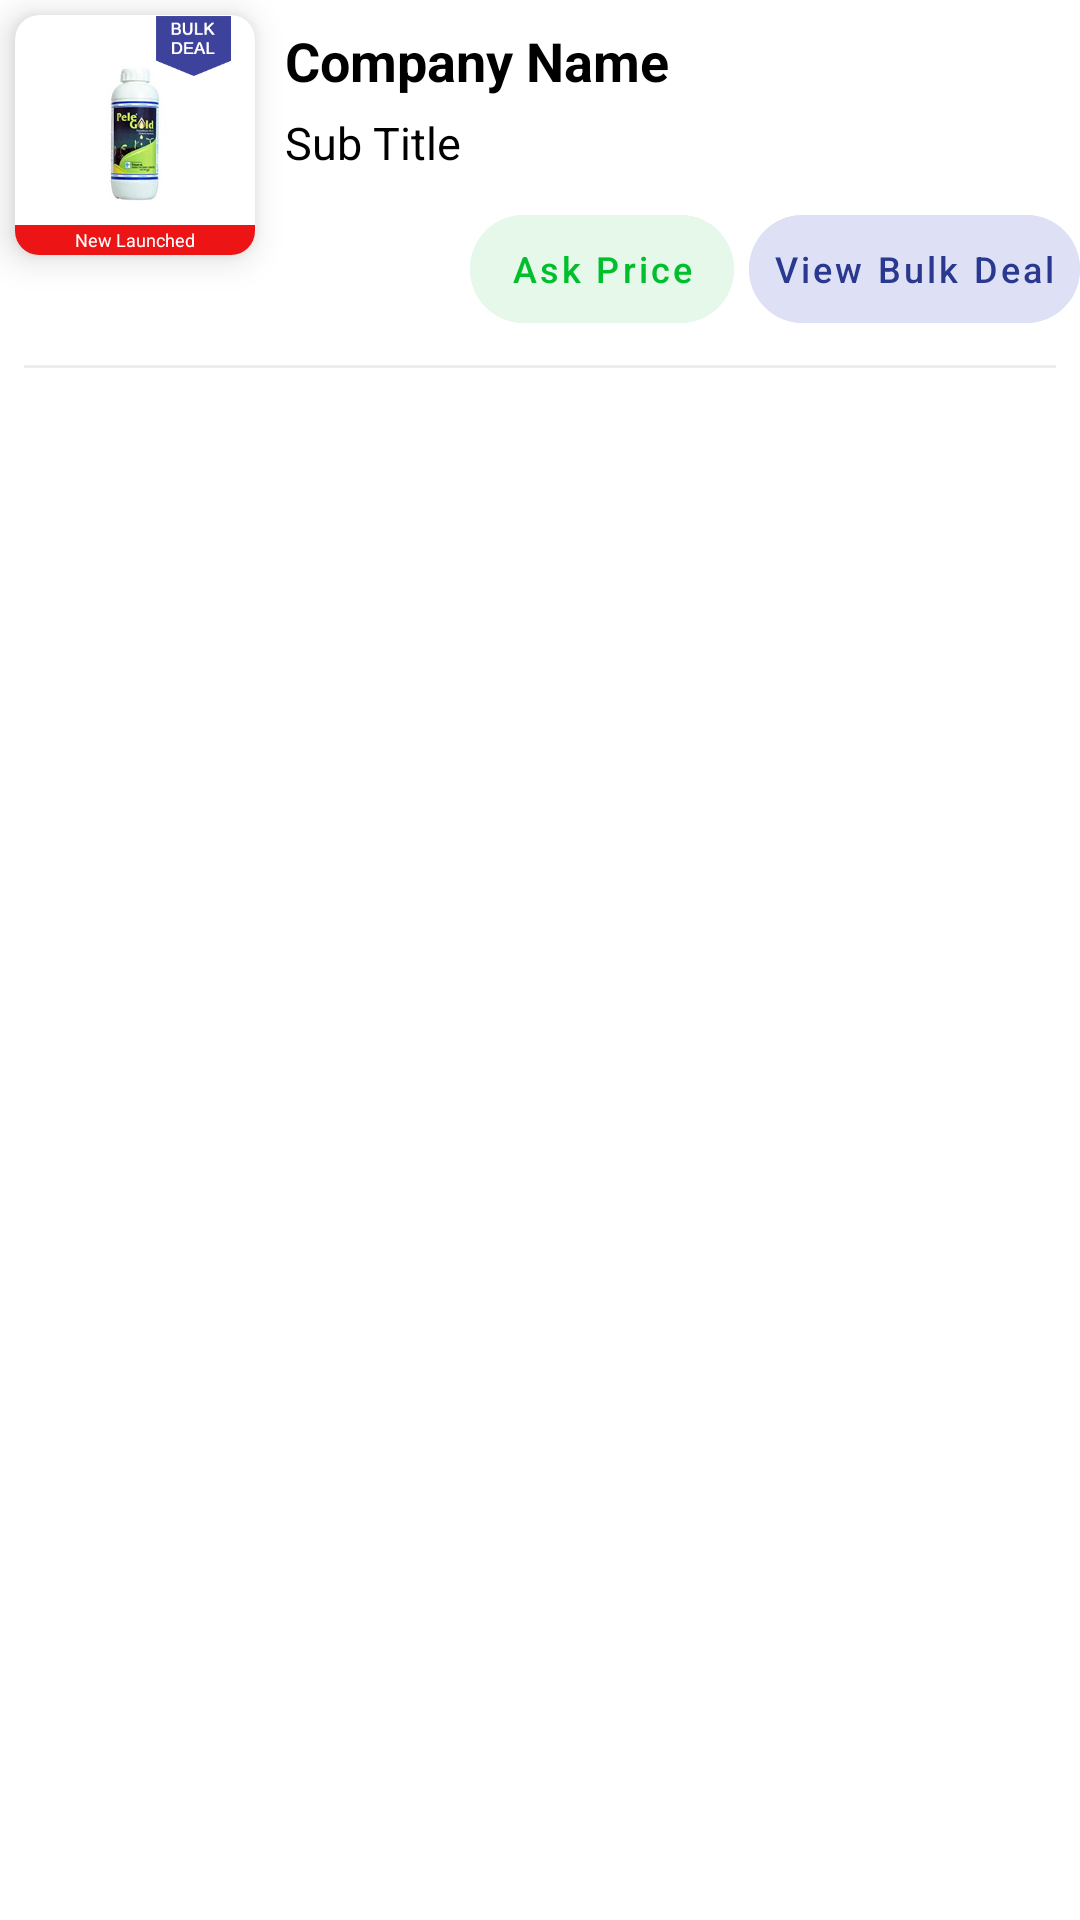

Android layout source for this screen:
<!-- AndroidManifest.xml: application theme Theme.MyFirstProject -->
<!-- res/layout/raw_supplier_details.xml -->
<?xml version="1.0" encoding="utf-8"?>
<LinearLayout xmlns:android="http://schemas.android.com/apk/res/android"
    xmlns:app="http://schemas.android.com/apk/res-auto"
    android:layout_width="match_parent"
    android:layout_height="wrap_content"
    xmlns:tools="http://schemas.android.com/tools"
    android:orientation="vertical">


    <LinearLayout
        android:layout_width="match_parent"
        android:layout_height="wrap_content"
        android:orientation="horizontal">

        

        <androidx.cardview.widget.CardView
            android:id="@+id/product_card"
            android:layout_width="wrap_content"
            android:layout_height="wrap_content"
            android:layout_marginHorizontal="5dp"
            android:layout_marginVertical="5dp"
            app:cardCornerRadius="8dp"
            android:translationZ="5dp"
            android:clickable="true"
            android:foreground="?android:attr/selectableItemBackground"
            android:foregroundTint="@color/background"
            style="@style/SelectableItemBackground"
            android:focusable="true"
            android:elevation="8dp">

            <ImageView
                android:id="@+id/product_image"
                android:layout_width="80dp"
                android:layout_gravity="center"
                android:scaleType="centerCrop"
                android:padding="15dp"
                android:layout_height="80dp"
                android:src="@drawable/i1"
                android:fitsSystemWindows="true"/>

            <ImageView
                android:id="@+id/bulkRibbon"
                android:layout_width="50dp"
                android:layout_height="50dp"
                android:fitsSystemWindows="true"
                android:padding="15dp"
                android:layout_marginTop="-15dp"
                android:layout_gravity="right"
                android:layout_marginRight="-5dp"
                android:backgroundTint="#FD0000"
                android:scaleType="centerCrop"
                android:src="@drawable/bulkdeal" />

            <TextView
                android:layout_width="80dp"
                android:layout_height="10dp"
                android:text="New Launched"
                android:background="#EC1414"
                android:textColor="#fff"
                android:layout_gravity="bottom"
                android:textSize="6sp"
                android:gravity="center"/>

        </androidx.cardview.widget.CardView>

        <LinearLayout
            android:layout_width="match_parent"
            android:layout_height="wrap_content"
            android:orientation="vertical">

            <TextView
                android:layout_width="wrap_content"
                android:layout_height="wrap_content"
                android:layout_marginLeft="5dp"
                android:layout_marginTop="@dimen/d_8dp"
                android:text="Company Name"
                android:textColor="#000"
                android:textSize="18sp"
                android:textStyle="bold" />

            <TextView
                android:layout_width="wrap_content"
                android:layout_height="wrap_content"
                android:layout_marginLeft="5dp"
                android:layout_marginTop="@dimen/d_5dp"
                android:text="Sub Title"
                android:textColor="#000"
                android:textSize="15sp" />

            <LinearLayout
                android:id="@+id/linearText"
                android:layout_width="match_parent"
                android:layout_height="wrap_content"
                android:layout_marginTop="@dimen/d_8dp"
                android:visibility="gone"
                android:orientation="vertical">

                <LinearLayout
                    android:layout_width="match_parent"
                    android:layout_height="wrap_content"
                    android:orientation="horizontal"
                    android:background="#E5F5F0"
                    android:layout_marginHorizontal="@dimen/d_8dp"
                    android:layout_marginTop="@dimen/d_8dp">

                    <TextView
                        android:layout_width="0dp"
                        android:layout_weight="1"
                        android:layout_height="wrap_content"
                        android:text="Size "
                        android:textSize="12sp"
                        android:gravity="right"
                        android:paddingRight="@dimen/d_5dp"
                        android:textColor="#000"
                        android:textStyle="bold"/>

                    <TextView
                        android:layout_width="0dp"
                        android:layout_weight="1"
                        android:layout_height="wrap_content"
                        android:text="Box Size "
                        android:paddingRight="@dimen/d_5dp"
                        android:textSize="12sp"
                        android:gravity="right"
                        android:textColor="#000"
                        android:textStyle="bold"/>

                    <TextView
                        android:layout_width="0dp"
                        android:layout_weight="1"
                        android:layout_height="wrap_content"
                        android:text="Price (₹) "
                        android:paddingRight="@dimen/d_5dp"
                        android:gravity="right"
                        android:textSize="12sp"
                        android:textColor="#000"
                        android:textStyle="bold"/>

                </LinearLayout>

                <ListView
                    android:id="@+id/listData"
                    android:layout_width="match_parent"
                    android:layout_height="wrap_content"
                    android:divider="#F5F5F5"
                    android:layout_marginRight="8dp"
                    android:scrollbars="none"
                    android:dividerHeight="1dp"/>

            </LinearLayout>

            <LinearLayout
                android:layout_width="wrap_content"
                android:layout_height="wrap_content"
                android:orientation="horizontal"
                android:layout_gravity="end"
                android:layout_marginTop="@dimen/d_8dp">

                <com.google.android.material.button.MaterialButton
                    android:id="@+id/btnAskPrice"
                    style="@style/Widget.MaterialComponents.Button.TextButton"
                    android:layout_width="wrap_content"
                    android:layout_height="wrap_content"
                    android:layout_alignParentBottom="true"
                    android:layout_marginStart="@dimen/d_5dp"
                    android:backgroundTint="#E5F8EA"
                    android:padding="8dp"
                    app:cornerRadius="100dp"
                    android:textSize="12sp"
                    android:text="Ask Price"
                    android:textAllCaps="false"
                    android:textColor="#00BF2D" />

                <com.google.android.material.button.MaterialButton
                    android:id="@+id/btnOrder"
                    style="@style/Widget.MaterialComponents.Button.TextButton"
                    android:layout_width="wrap_content"
                    android:layout_height="wrap_content"
                    android:layout_alignParentBottom="true"
                    android:layout_marginStart="@dimen/d_5dp"
                    android:backgroundTint="#FDF0E7"
                    android:padding="8dp"
                    android:text="Order"
                    android:textAllCaps="false"
                    android:textSize="12sp"
                    android:textColor="#EC690F"
                    android:visibility="gone"
                    app:cornerRadius="100dp" />

                <com.google.android.material.button.MaterialButton
                    android:id="@+id/btnViewBulkDeal"
                    style="@style/Widget.MaterialComponents.Button.TextButton"
                    android:layout_width="wrap_content"
                    android:layout_height="wrap_content"
                    android:layout_alignParentBottom="true"
                    android:layout_marginStart="@dimen/d_5dp"
                    android:backgroundTint="#DEE1F6"
                    android:padding="8dp"
                    android:text="View Bulk Deal"
                    android:textAllCaps="false"
                    app:cornerRadius="100dp"
                    android:textColor="#2A398F"
                    android:clickable="true"
                    android:textSize="12sp"
                    app:strokeColor="@color/background"/>

            </LinearLayout>

        </LinearLayout>

    </LinearLayout>

    <View
        android:layout_width="wrap_content"
        android:layout_height="1dp"
        android:layout_marginHorizontal="@dimen/d_8dp"
        android:layout_marginTop="@dimen/d_8dp"
        android:layout_marginBottom="10dp"
        android:background="#EDEDED" />

</LinearLayout>
<!-- resources referenced by this layout -->
<resources>
  <color name="background">#44C062</color>
  <dimen name="d_5dp">5dp</dimen>
  <dimen name="d_8dp">8dp</dimen>
  <!-- drawable bulkdeal: png bitmap (drawable, 2797 bytes) -->
  <!-- drawable i1: jpg bitmap (drawable, 8820 bytes) -->
  <style name="SelectableItemBackground">
          <item name="android:theme">@style/SelectableItemTheme</item>
          <item name="android:background">?attr/selectableItemBackground</item>
      </style>
  <style name="Theme.MyFirstProject" parent="Theme.MaterialComponents.DayNight.NoActionBar">
          
          <item name="colorPrimary">@color/purple_500</item>
          <item name="colorPrimaryVariant">@color/purple_700</item>
          <item name="colorOnPrimary">@color/white</item>
          
          <item name="hintTextAppearance">@style/Caption.InputHint</item>
          <item name="colorSecondary">@color/teal_200</item>
          <item name="colorSecondaryVariant">@color/teal_700</item>
          <item name="colorOnSecondary">@color/black</item>
          
          <item name="android:statusBarColor" tools:targetApi="l">?attr/colorPrimaryVariant</item>
          
          <item name="toolbarStyle">@style/Toolbar</item>
      </style>
  <style name="SelectableItemTheme">
          <item name="android:colorControlHighlight">@color/background</item>
      </style>
  <color name="purple_500">#2986CF</color>
  <color name="purple_700">#2986CF</color>
  <color name="white">#FFFFFFFF</color>
  <style name="Caption.InputHint"> </style>
  <color name="teal_200">#FF03DAC5</color>
  <color name="teal_700">#FF018786</color>
  <color name="black">#FF000000</color>
  <style name="Toolbar">
  
      <item name="android:background">@color/white</item>
  
      <item name="android:layout_width">match_parent</item>
  
      <item name="android:layout_height">?attr/actionBarSize</item>
  
      <item name="popupTheme">@style/ThemeOverlay.MaterialComponents.Light</item>
  
      <item name="titleMarginStart">@dimen/content_margin</item>
  
      <item name="titleTextAppearance">@style/H6</item>
  
  </style>
  <dimen name="content_margin">16dp</dimen>
  <style name="H6">
  
      <item name="android:textSize">20sp</item>
  
      <item name="android:textColor">@color/selector_black</item>
  
      <item name="android:lineSpacingExtra">3sp</item>
  
      <item name="android:fontFamily">@font/quicksand_medium</item>
  
  </style>
</resources>
